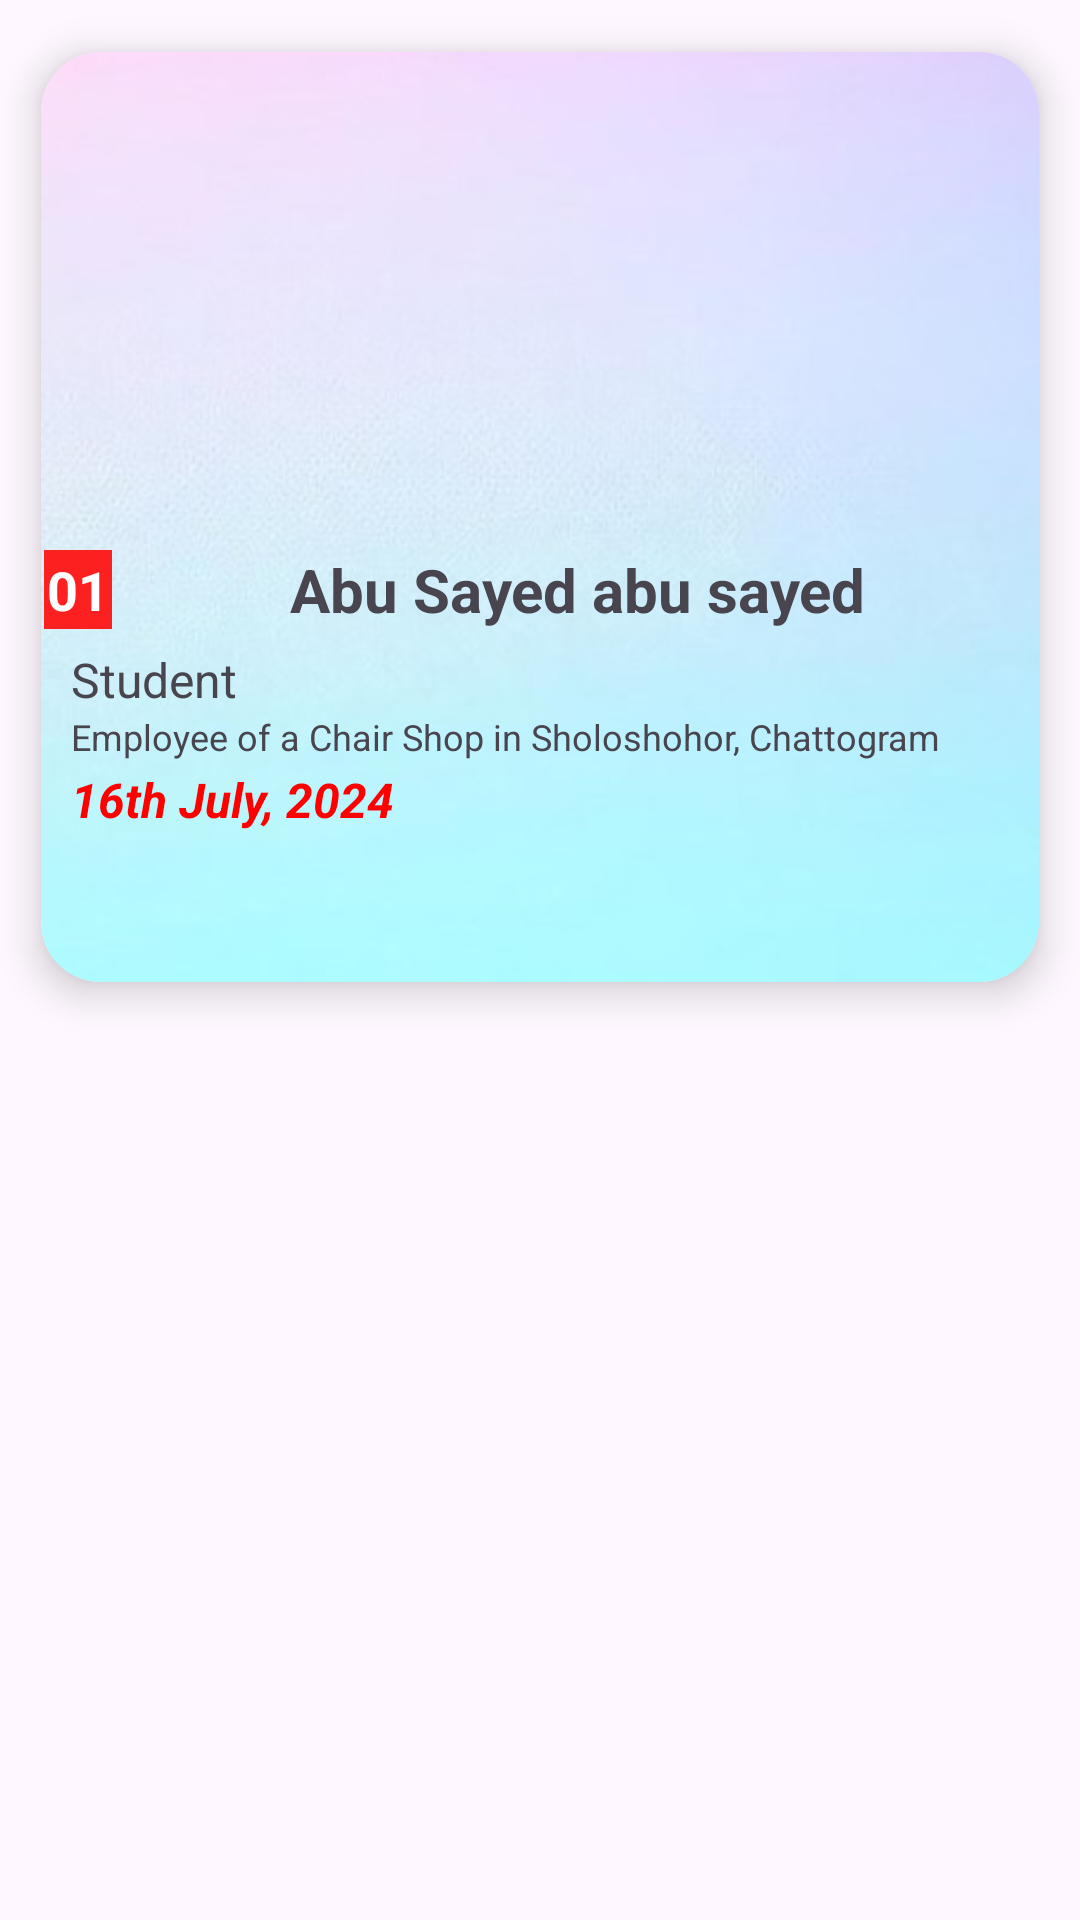

Layout XML and referenced resources for this Android screen:
<!-- AndroidManifest.xml: application theme Theme.July2024 -->
<!-- res/layout/item.xml -->
<?xml version="1.0" encoding="utf-8"?>
<LinearLayout xmlns:android="http://schemas.android.com/apk/res/android"
    android:layout_width="match_parent"
    android:layout_height="match_parent"
    xmlns:app="http://schemas.android.com/apk/res-auto"
    android:orientation="vertical"
    >

    <androidx.cardview.widget.CardView
        android:id="@+id/cardbtn"
        android:layout_width="wrap_content"
        android:layout_height="wrap_content"
        android:clickable="true"
        android:foreground="?attr/selectableItemBackground"
        app:cardCornerRadius="20dp"
        app:cardElevation="7.5dp"
        app:cardMaxElevation="7.5dp"
        app:cardPreventCornerOverlap="true"
        app:cardUseCompatPadding="true"

        >

        <LinearLayout
            android:layout_width="wrap_content"
            android:layout_height="310dp"
            android:orientation="vertical"
            android:background="@drawable/bacg2"
            >



            <ImageView
                android:id="@+id/image"
                android:layout_width="wrap_content"
                android:layout_height="165dp"
                android:src="@drawable/abusayed"
                android:scaleType="centerCrop"
                >

            </ImageView>

            <LinearLayout
                android:layout_width="match_parent"
                android:layout_height="wrap_content"
                android:orientation="horizontal"

                >
                <TextView
                    android:id="@+id/serial"
                    android:layout_width="wrap_content"
                    android:layout_height="wrap_content"
                    android:text="01"
                    android:padding="1dp"
                    android:layout_margin="1dp"
                    android:textSize="18sp"
                    android:textStyle="bold"
                    android:background="#F3FF1717"
                    android:textColor="@color/white"
                    android:gravity="center"
                    />

                <TextView
                    android:id="@+id/name"
                    android:layout_width="match_parent"
                    android:layout_height="wrap_content"
                    android:text="Abu Sayed abu sayed"
                    android:textSize="20sp"
                    android:textStyle="bold"
                    android:gravity="center"
                    android:layout_gravity="center"
                    />
            </LinearLayout>


            <TextView
                android:id="@+id/occupation"
                android:layout_width="wrap_content"
                android:layout_height="wrap_content"
                android:text="Student"
                android:textSize="16sp"
                android:paddingTop="5dp"
                android:paddingLeft="10dp"
                android:paddingRight="8dp"
                />
            <TextView
                android:id="@+id/institute"
                android:layout_width="wrap_content"
                android:layout_height="wrap_content"
                android:text="Employee of a Chair Shop in Sholoshohor, Chattogram"
                android:ellipsize="end"
                android:maxLines="2"
                android:textSize="12sp"
                android:paddingLeft="10dp"
                android:paddingRight="8dp"
                />
            <TextView
                android:id="@+id/deathdate"
                android:layout_width="wrap_content"
                android:layout_height="wrap_content"
                android:text="16th July, 2024"
                android:textSize="16sp"
                android:paddingLeft="10dp"
                android:paddingRight="8dp"
                android:textStyle="bold|italic"
                android:paddingBottom="5dp"
                android:paddingTop="2dp"
                android:textColor="#FF0000"
                />

        </LinearLayout>

    </androidx.cardview.widget.CardView>

</LinearLayout>
<!-- resources referenced by this layout -->
<resources>
  <!-- drawable bacg2: jpg bitmap (drawable, 12281 bytes) -->
  <style name="Theme.July2024" parent="Base.Theme.July2024" />
  <style name="Base.Theme.July2024" parent="Theme.Material3.Light.NoActionBar">
          
          
      </style>
  <!-- not gathered from this repository: default colours our renderer supplied (Android Studio template values) -->
  <color name="white">#FFFFFFFF</color>
</resources>
